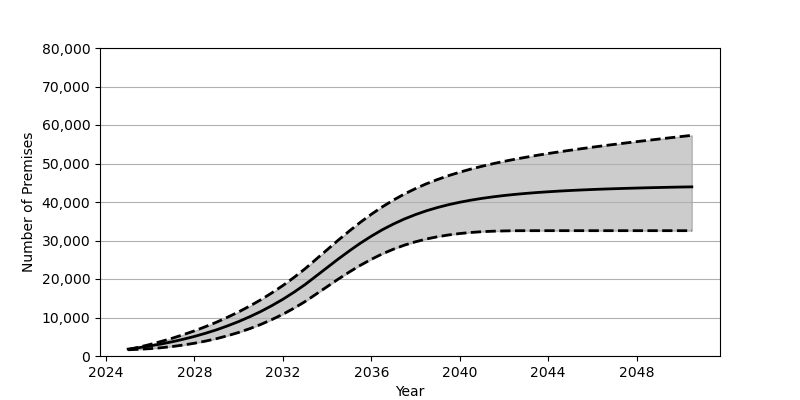

Values plotted in this chart, from the file beside it:
Date, Low, Base, High
2025-01, 1619, 1801, 1665
2025-07, 1746, 2180, 2308
2026-01, 1914, 2626, 3017
2026-07, 2154, 3130, 3791
2027-01, 2464, 3707, 4628
2027-07, 2849, 4352, 5544
2028-01, 3317, 5084, 6535
2028-07, 3868, 5902, 7625
2029-01, 4514, 6810, 8796
2029-07, 5268, 7829, 10076
2030-01, 6125, 8951, 11464
2030-07, 7097, 10191, 12969
2031-01, 8205, 11562, 14605
2031-07, 9451, 13072, 16383
2032-01, 10845, 14734, 18307
2032-07, 12403, 16555, 20393
2033-01, 14136, 18551, 22659
2033-07, 16057, 20740, 25110
2034-01, 18013, 22963, 27595
2034-07, 19946, 25158, 30058
2035-01, 21805, 27279, 32442
2035-07, 23536, 29275, 34702
2036-01, 25120, 31122, 36818
2036-07, 26527, 32797, 38753
2037-01, 27748, 34286, 40512
2037-07, 28797, 35596, 42085
2038-01, 29672, 36738, 43495
2038-07, 30398, 37727, 44749
2039-01, 30984, 38581, 45859
2039-07, 31446, 39309, 46858
2040-01, 31812, 39935, 47746
2040-07, 32084, 40474, 48550
2041-01, 32289, 40938, 49279
2041-07, 32415, 41335, 49944
2042-01, 32489, 41682, 50555
2042-07, 32536, 41977, 51112
2043-01, 32548, 42236, 51637
2043-07, 32551, 42462, 52127
2044-01, 32552, 42656, 52594
2044-07, 32552, 42833, 53030
2045-01, 32552, 42988, 53446
2045-07, 32552, 43122, 53846
2046-01, 32552, 43248, 54239
2046-07, 32552, 43357, 54608
2047-01, 32552, 43452, 54972
2047-07, 32552, 43540, 55325
2048-01, 32552, 43620, 55675
2048-07, 32552, 43700, 56007
2049-01, 32552, 43763, 56346
2049-07, 32552, 43830, 56673
2050-01, 32552, 43886, 57000
2050-07, 32552, 43938, 57317
